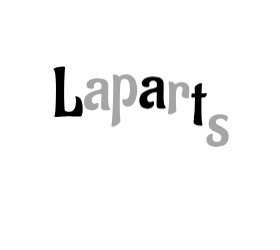
t = 0.00 s
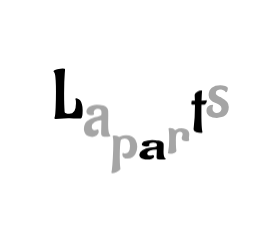
t = 0.62 s
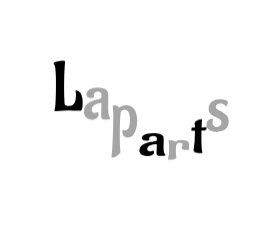
t = 0.72 s
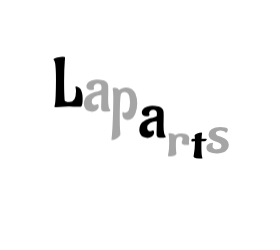
t = 0.83 s
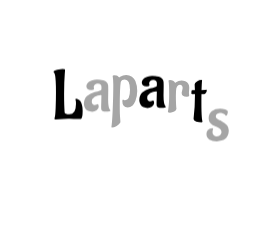
t = 1.12 s
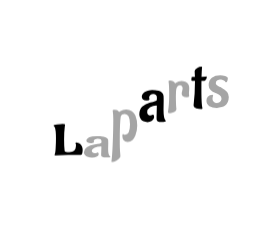
t = 1.45 s

The animated SVG that drew these frames (rendered in a browser with its animation timeline set to each time). Animation: 1 CSS @keyframes rule; one cycle of 1.72 s, repeats indefinitely.

<?xml version="1.0" encoding="utf-8"?>
<svg xmlns="http://www.w3.org/2000/svg" style="margin: auto; background: none; display: block; shape-rendering: auto;" width="280" height="250" preserveAspectRatio="xMidYMid">
<style type="text/css">
  text {
    text-anchor: middle; font-size: 69px; opacity: 0;
  }
</style>
<g style="transform-origin:140px 125px;transform:scale(1)">
<g transform="translate(140,125)">
  <g transform="translate(0,0)"><g className="path" style="transform: matrix(1, 0, 0, 1, 0, 0); transform-origin: -71.9px -4.23791px; animation: 1.0989s linear -0.621664s infinite normal forwards running bounce-1751a5a4-bba9-4c61-85f0-850173bc693f;"><path d="M21.25-0.07L21.25-0.07L17.32-0.14L17.32-0.14Q16.49-0.14 15.66-0.14L15.66-0.14L3.11 0.48L3.11 0.48Q2.07 0.48 2.07-0.21L2.07-0.21L2.07-0.21Q2.07-0.41 2.28-1.17L2.28-1.17L2.28-1.17Q2.97-2.76 3.28-11.25L3.28-11.25L3.28-11.25Q3.59-19.73 3.59-26.74L3.59-26.74L3.59-26.74Q3.59-33.74 3.31-38.09L3.31-38.09L3.31-38.09Q2.90-44.64 1.93-45.95L1.93-45.95L1.93-45.95Q1.17-46.92 1.17-47.20L1.17-47.20L1.17-47.20Q1.17-48.30 4.90-49.13L4.90-49.13L4.90-49.13Q8.63-49.96 10.25-49.96L10.25-49.96L10.25-49.96Q11.87-49.96 12.28-49.78L12.28-49.78L12.28-49.78Q12.70-49.61 12.70-49.06L12.70-49.06L12.70-49.06Q12.70-48.51 12.42-45.54L12.42-45.54L12.42-45.54Q11.73-36.78 11.73-25.15L11.73-25.15L11.73-25.15Q11.73-13.52 12.28-6.56L12.28-6.56L12.28-6.56Q12.28-5.80 13.59-5.24L13.59-5.24L13.59-5.24Q14.90-4.69 16.84-4.69L16.84-4.69L16.84-4.69Q23.60-4.69 23.60-15.11L23.60-15.11L23.60-15.11Q23.60-18.01 23.29-18.70L23.29-18.70L23.29-18.70Q22.98-19.39 22.98-19.60L22.98-19.60L22.98-19.60Q22.98-20.29 23.94-20.29L23.94-20.29L23.94-20.29Q24.70-20.29 25.98-19.53L25.98-19.53L25.98-19.53Q27.26-18.77 28.08-17.63L28.08-17.63L28.08-17.63Q28.91-16.49 29.60-14.04L29.60-14.04L29.60-14.04Q30.29-11.59 30.29-8.28L30.29-8.28L30.29-8.28Q30.29-0.07 28.29-0.07L28.29-0.07L28.29-0.07Q24.77-0.07 21.25-0.07" fill="#000000" stroke="none" stroke-width="none" transform="translate(-87.6299991607666,20.50208851405553)" style="fill: rgb(0, 0, 0);"></path></g><g className="path" style="transform: matrix(1, 0, 0, 1, 0, 0); transform-origin: -42.85px 5.35709px; animation: 1.0989s linear -0.518053s infinite normal forwards running bounce-1751a5a4-bba9-4c61-85f0-850173bc693f;"><path d="M55.89-20.70L55.89-20.70L55.75-11.87L55.75-11.87Q55.75-2.69 57.75-0.83L57.75-0.83L57.75-0.83Q58.03-0.55 58.03-0.21L58.03-0.21L58.03-0.21Q58.03 0.83 53.58 0.83L53.58 0.83L53.58 0.83Q49.13 0.83 48.85-1.79L48.85-1.79L48.85-1.79Q48.78-2.42 48.78-4.35L48.78-4.35L49.06-15.39L49.06-15.39Q49.06-15.87 48.51-15.87L48.51-15.87L48.51-15.87Q45.20-15.87 42.30-14.01L42.30-14.01L42.30-14.01Q39.40-12.14 39.40-9.25L39.40-9.25L39.40-9.25Q39.40-7.73 40.23-6.69L40.23-6.69L40.23-6.69Q41.05-5.66 42.26-5.66L42.26-5.66L42.26-5.66Q43.47-5.66 44.26-6.14L44.26-6.14L44.26-6.14Q45.06-6.62 45.20-6.69L45.20-6.69L45.20-6.69Q46.37-6.56 46.37-4.24L46.37-4.24L46.37-4.24Q46.37-1.93 44.23-0.52L44.23-0.52L44.23-0.52Q42.09 0.90 39.74 0.90L39.74 0.90L39.74 0.90Q37.40 0.90 35.71 0.07L35.71 0.07L35.71 0.07Q34.02-0.76 33.26-1.79L33.26-1.79L33.26-1.79Q32.50-2.83 32.02-4.14L32.02-4.14L32.02-4.14Q31.53-5.73 31.53-6.90L31.53-6.90L31.53-6.90Q31.53-11.73 34.57-14.63L34.57-14.63L34.57-14.63Q37.61-17.53 42.37-18.77L42.37-18.77L42.37-18.77Q48.65-20.01 48.92-21.05L48.92-21.05L48.92-21.05Q49.13-21.80 49.13-23.60L49.13-23.60L49.13-23.60Q49.13-27.26 45.40-27.26L45.40-27.26L45.40-27.26Q43.81-27.26 42.57-26.25L42.57-26.25L42.57-26.25Q41.33-25.25 41.33-23.74L41.33-23.74L41.75-22.08L41.75-22.08Q41.61-20.91 39.26-20.70L39.26-20.70L38.50-20.63L38.50-20.63Q36.43-20.63 35.22-21.67L35.22-21.67L35.22-21.67Q34.02-22.70 34.02-24.43L34.02-24.43L34.02-24.43Q34.02-25.53 34.74-26.88L34.74-26.88L34.74-26.88Q35.47-28.22 36.57-29.05L36.57-29.05L36.57-29.05Q37.67-29.88 39.99-30.53L39.99-30.53L39.99-30.53Q42.30-31.19 44.44-31.19L44.44-31.19L44.44-31.19Q46.58-31.19 47.75-31.05L47.75-31.05L47.75-31.05Q48.92-30.91 50.96-30.39L50.96-30.39L50.96-30.39Q52.99-29.88 54.34-28.43L54.34-28.43L54.34-28.43Q55.68-26.98 55.79-25.36L55.79-25.36L55.79-25.36Q55.89-23.74 55.89-20.70" fill="#000000" stroke="none" stroke-width="none" transform="translate(-87.6299991607666,20.50208851405553)" style="fill: rgb(165, 165, 165);"></path></g><g className="path" style="transform: matrix(1, 0, 0, 1, 0, 0); transform-origin: -15.665px 15.3271px; animation: 1.0989s linear -0.414443s infinite normal forwards running bounce-1751a5a4-bba9-4c61-85f0-850173bc693f;"><path d="M60.79-10.56L60.79-10.56L60.79-10.56Q60.93-17.53 60.93-22.01L60.93-22.01L60.93-22.01Q60.93-26.50 60.31-30.57L60.31-30.57L60.31-30.57Q60.31-31.26 61.69-31.26L61.69-31.26L61.69-31.26Q63.07-31.26 64.07-30.91L64.07-30.91L64.07-30.91Q65.07-30.57 65.48-30.15L65.48-30.15L65.48-30.15Q66.59-29.05 66.76-29.05L66.76-29.05L66.76-29.05Q66.93-29.05 67.83-29.67L67.83-29.67L67.83-29.67Q70.52-31.40 73.80-31.40L73.80-31.40L73.80-31.40Q77.07-31.40 79.52-29.74L79.52-29.74L79.52-29.74Q81.97-28.08 83.01-25.39L83.01-25.39L83.01-25.39Q84.87-20.77 84.87-15.59L84.87-15.59L84.87-15.59Q84.87-10.49 83.01-5.38L83.01-5.38L83.01-5.38Q81.97-2.62 79.97-0.86L79.97-0.86L79.97-0.86Q77.97 0.90 75.28 0.90L75.28 0.90L75.28 0.90Q69.97 0.90 69.97-5.24L69.97-5.24L69.97-5.24Q69.97-6.90 70.66-6.90L70.66-6.90L70.66-6.90Q70.79-6.90 71.45-6.59L71.45-6.59L71.45-6.59Q72.11-6.28 72.73-6.28L72.73-6.28L72.73-6.28Q77.63-6.28 77.63-16.66L77.63-16.66L77.63-16.66Q77.63-27.05 72.38-27.05L72.38-27.05L72.38-27.05Q70.93-27.05 69.93-26.39L69.93-26.39L69.93-26.39Q68.93-25.74 68.66-25.12L68.66-25.12L68.38-24.43L68.38-24.43Q67.41-18.22 67.41-0.48L67.41-0.48L67.41-0.48Q67.41 7.52 67.72 11.01L67.72 11.01L67.72 11.01Q68.03 14.49 68.03 15.18L68.03 15.18L68.03 15.18Q68.03 15.87 67.62 16.42L67.62 16.42L67.62 16.42Q66.24 18.22 63.89 19.63L63.89 19.63L63.89 19.63Q61.55 21.05 59.75 21.05L59.75 21.05L59.75 21.05Q59.06 21.05 59.06 20.15L59.06 20.15L59.06 20.15Q60.17 13.18 60.79-10.56" fill="#000000" stroke="none" stroke-width="none" transform="translate(-87.6299991607666,20.50208851405553)" style="fill: rgb(165, 165, 165);"></path></g><g className="path" style="transform: matrix(1, 0, 0, 1, 0, 0); transform-origin: 12.56px 5.35709px; animation: 1.0989s linear -0.310832s infinite normal forwards running bounce-1751a5a4-bba9-4c61-85f0-850173bc693f;"><path d="M111.30-20.70L111.30-20.70L111.16-11.87L111.16-11.87Q111.16-2.69 113.16-0.83L113.16-0.83L113.16-0.83Q113.44-0.55 113.44-0.21L113.44-0.21L113.44-0.21Q113.44 0.83 108.99 0.83L108.99 0.83L108.99 0.83Q104.54 0.83 104.26-1.79L104.26-1.79L104.26-1.79Q104.19-2.42 104.19-4.35L104.19-4.35L104.47-15.39L104.47-15.39Q104.47-15.87 103.91-15.87L103.91-15.87L103.91-15.87Q100.60-15.87 97.70-14.01L97.70-14.01L97.70-14.01Q94.81-12.14 94.81-9.25L94.81-9.25L94.81-9.25Q94.81-7.73 95.63-6.69L95.63-6.69L95.63-6.69Q96.46-5.66 97.67-5.66L97.67-5.66L97.67-5.66Q98.88-5.66 99.67-6.14L99.67-6.14L99.67-6.14Q100.46-6.62 100.60-6.69L100.60-6.69L100.60-6.69Q101.78-6.56 101.78-4.24L101.78-4.24L101.78-4.24Q101.78-1.93 99.64-0.52L99.64-0.52L99.64-0.52Q97.50 0.90 95.15 0.90L95.15 0.90L95.15 0.90Q92.81 0.90 91.11 0.07L91.11 0.07L91.11 0.07Q89.42-0.76 88.67-1.79L88.67-1.79L88.67-1.79Q87.91-2.83 87.42-4.14L87.42-4.14L87.42-4.14Q86.94-5.73 86.94-6.90L86.94-6.90L86.94-6.90Q86.94-11.73 89.98-14.63L89.98-14.63L89.98-14.63Q93.01-17.53 97.77-18.77L97.77-18.77L97.77-18.77Q104.05-20.01 104.33-21.05L104.33-21.05L104.33-21.05Q104.54-21.80 104.54-23.60L104.54-23.60L104.54-23.60Q104.54-27.26 100.81-27.26L100.81-27.26L100.81-27.26Q99.22-27.26 97.98-26.25L97.98-26.25L97.98-26.25Q96.74-25.25 96.74-23.74L96.74-23.74L97.15-22.08L97.15-22.08Q97.01-20.91 94.67-20.70L94.67-20.70L93.91-20.63L93.91-20.63Q91.84-20.63 90.63-21.67L90.63-21.67L90.63-21.67Q89.42-22.70 89.42-24.43L89.42-24.43L89.42-24.43Q89.42-25.53 90.15-26.88L90.15-26.88L90.15-26.88Q90.87-28.22 91.98-29.05L91.98-29.05L91.98-29.05Q93.08-29.88 95.39-30.53L95.39-30.53L95.39-30.53Q97.70-31.19 99.84-31.19L99.84-31.19L99.84-31.19Q101.98-31.19 103.16-31.05L103.16-31.05L103.16-31.05Q104.33-30.91 106.36-30.39L106.36-30.39L106.36-30.39Q108.40-29.88 109.74-28.43L109.74-28.43L109.74-28.43Q111.09-26.98 111.19-25.36L111.19-25.36L111.19-25.36Q111.30-23.74 111.30-20.70" fill="#000000" stroke="none" stroke-width="none" transform="translate(-87.6299991607666,20.50208851405553)" style="fill: rgb(0, 0, 0);"></path></g><g className="path" style="transform: matrix(1, 0, 0, 1, 0, 0); transform-origin: 38.575px 5.35709px; animation: 1.0989s linear -0.207221s infinite normal forwards running bounce-1751a5a4-bba9-4c61-85f0-850173bc693f;"><path d="M136.90-23.74L136.55-18.49L136.83-16.08L136.83-16.08Q136.83-14.77 134.34-14.77L134.34-14.77L134.34-14.77Q129.31-14.77 129.31-18.56L129.31-18.56L129.31-18.56Q129.31-19.46 129.79-21.05L129.79-21.05L129.79-21.05Q130.27-22.63 130.27-23.81L130.27-23.81L130.27-23.81Q130.27-24.98 129.58-25.84L129.58-25.84L129.58-25.84Q128.89-26.70 127.58-26.70L127.58-26.70L127.58-26.70Q126.27-26.70 125.34-25.77L125.34-25.77L125.34-25.77Q124.41-24.84 124.20-23.87L124.20-23.87L123.92-22.91L123.92-22.91Q123.51-20.77 123.51-15.77L123.51-15.77L123.51-15.77Q123.51-10.76 123.65-7.90L123.65-7.90L123.65-7.90Q123.79-5.04 123.92-3.97L123.92-3.97L123.92-3.97Q124.06-2.90 124.06-2.69L124.06-2.69L124.06-2.69Q124.06-0.97 121.92 0.10L121.92 0.10L121.92 0.10Q119.78 1.17 117.65 1.17L117.65 1.17L117.65 1.17Q115.51 1.17 115.51 0.28L115.51 0.28L115.85-1.86L115.85-1.86Q116.82-7.87 116.82-17.53L116.82-17.53L116.82-17.53Q116.82-27.19 116.13-30.64L116.13-30.64L116.13-30.64Q116.13-31.46 117.58-31.46L117.58-31.46L117.58-31.46Q121.30-31.46 122.54-28.91L122.54-28.91L122.54-28.91Q122.61-28.64 122.79-28.64L122.79-28.64L122.79-28.64Q122.96-28.64 123.72-29.26L123.72-29.26L123.72-29.26Q125.99-31.12 129.10-31.12L129.10-31.12L129.10-31.12Q131.03-31.12 132.96-30.36L132.96-30.36L132.96-30.36Q136.90-28.77 136.90-23.74L136.90-23.74" fill="#000000" stroke="none" stroke-width="none" transform="translate(-87.6299991607666,20.50208851405553)" style="fill: rgb(165, 165, 165);"></path></g><g className="path" style="transform: matrix(1, 0, 0, 1, 0, 0); transform-origin: 59.065px 1.21709px; animation: 1.0989s linear -0.103611s infinite normal forwards running bounce-1751a5a4-bba9-4c61-85f0-850173bc693f;"><path d="M138.97-26.91L138.97-26.91L139.17-29.67L139.17-29.67Q139.24-30.29 140.14-30.29L140.14-30.29L142.55-30.29L142.28-35.81L142.28-36.09L142.28-36.09Q142.28-37.67 144.69-39.12L144.69-39.12L144.69-39.12Q147.11-40.57 149.11-40.57L149.11-40.57L149.11-40.57Q149.73-40.57 149.73-40.02L149.73-40.02L149.73-39.95L149.73-39.95Q149.45-38.09 149.18-30.36L149.18-30.36L149.18-30.36Q152.21-30.36 153.04-30.50L153.04-30.50L153.04-30.50Q153.87-30.64 153.94-30.64L153.94-30.64L153.94-30.64Q154.42-30.64 154.42-29.81L154.42-29.81L154.42-29.81Q154.42-28.98 153.66-27.70L153.66-27.70L153.66-27.70Q152.90-26.43 152.01-26.36L152.01-26.36L149.11-26.36L149.11-26.36Q149.04-24.01 149.04-18.46L149.04-18.46L149.04-18.46Q149.04-12.90 149.14-9.32L149.14-9.32L149.14-9.32Q149.25-5.73 149.39-3.90L149.39-3.90L149.39-3.90Q149.52-2.07 149.70-0.97L149.70-0.97L149.70-0.97Q149.87 0.14 149.97 0.62L149.97 0.62L149.97 0.62Q150.08 1.10 150.08 1.24L150.08 1.24L150.08 1.24Q150.08 1.93 149.18 2.00L149.18 2.00L149.18 2.00Q146.49 2.00 143.83 1.24L143.83 1.24L143.83 1.24Q141.17 0.48 141.17-1.38L141.17-1.38L141.17-1.38Q142.62-12.97 142.62-26.29L142.62-26.29L142.62-26.29Q140.76-26.29 139.79-26.15L139.79-26.15L139.73-26.15L139.73-26.15Q139.10-26.15 138.97-26.91" fill="#000000" stroke="none" stroke-width="none" transform="translate(-87.6299991607666,20.50208851405553)" style="fill: rgb(0, 0, 0);"></path></g><g className="path" style="transform: matrix(1, 0, 0, 1, 0, 0); transform-origin: 77.625px 5.59709px; animation: 1.0989s linear 0s infinite normal forwards running bounce-1751a5a4-bba9-4c61-85f0-850173bc693f;"><path d="M176.43-9.45L176.43-9.45L176.43-9.45Q176.43-6.49 175.29-4.28L175.29-4.28L175.29-4.28Q174.16-2.07 172.71-1.04L172.71-1.04L172.71-1.04Q171.26 0 169.26 0.62L169.26 0.62L169.26 0.62Q166.63 1.45 164.50 1.45L164.50 1.45L164.50 1.45Q160.01 1.45 157.04-0.31L157.04-0.31L157.04-0.31Q154.08-2.07 154.08-5.93L154.08-5.93L154.08-5.93Q154.08-8.21 155.32-9.66L155.32-9.66L155.32-9.66Q157.25-11.80 159.94-11.80L159.94-11.80L159.94-11.80Q160.77-11.80 160.77-11.04L160.77-11.04L160.77-11.04Q160.77-10.97 160.46-9.97L160.46-9.97L160.46-9.97Q160.15-8.97 160.15-7.45L160.15-7.45L160.15-7.45Q160.15-5.93 161.36-4.76L161.36-4.76L161.36-4.76Q162.56-3.59 164.29-3.59L164.29-3.59L164.29-3.59Q166.01-3.59 167.05-4.17L167.05-4.17L167.05-4.17Q168.08-4.76 168.50-5.66L168.50-5.66L168.50-5.66Q169.12-6.90 169.12-8.00L169.12-8.00L169.12-8.00Q169.12-10.01 167.12-11.45L167.12-11.45L167.12-11.45Q165.12-12.90 162.70-13.73L162.70-13.73L162.70-13.73Q160.29-14.56 158.29-16.49L158.29-16.49L158.29-16.49Q156.28-18.42 156.28-21.32L156.28-21.32L156.28-21.32Q156.28-26.29 159.42-28.77L159.42-28.77L159.42-28.77Q162.56-31.26 167.95-31.26L167.95-31.26L167.95-31.26Q170.29-31.26 172.88-30.60L172.88-30.60L172.88-30.60Q175.47-29.95 175.47-28.39L175.47-28.39L175.47-28.39Q175.47-26.84 174.95-25.53L174.95-25.53L174.95-25.53Q174.43-24.22 173.67-24.22L173.67-24.22L173.67-24.22Q173.26-24.22 173.12-24.53L173.12-24.53L173.12-24.53Q172.98-24.84 172.64-25.25L172.64-25.25L172.64-25.25Q172.29-25.67 170.98-26.32L170.98-26.32L170.98-26.32Q169.67-26.98 168.74-26.98L168.74-26.98L168.74-26.98Q167.81-26.98 167.50-26.94L167.50-26.94L167.50-26.94Q167.19-26.91 166.43-26.74L166.43-26.74L166.43-26.74Q165.67-26.57 165.05-26.22L165.05-26.22L165.05-26.22Q163.46-25.32 163.46-23.60L163.46-23.60L163.46-23.60Q163.46-22.49 163.94-21.98L163.94-21.98L163.94-21.98Q164.43-21.46 164.70-21.18L164.70-21.18L164.70-21.18Q164.98-20.91 165.67-20.53L165.67-20.53L165.67-20.53Q166.36-20.15 166.63-20.01L166.63-20.01L166.63-20.01Q166.91-19.87 167.88-19.42L167.88-19.42L167.88-19.42Q168.84-18.98 169.12-18.84L169.12-18.84L169.12-18.84Q176.43-15.39 176.43-9.45" fill="#000000" stroke="none" stroke-width="none" transform="translate(-87.6299991607666,20.50208851405553)" style="fill: rgb(165, 165, 165);"></path></g></g>
</g>
</g>
<style id="bounce-1751a5a4-bba9-4c61-85f0-850173bc693f" data-anikit="">@keyframes bounce-1751a5a4-bba9-4c61-85f0-850173bc693f
{
  0% {
    animation-timing-function: cubic-bezier(0.1361,0.2514,0.2175,0.8786);
    transform: translate(0,0px) scaleY(1);
  }
  37% {
    animation-timing-function: cubic-bezier(0.7674,0.1844,0.8382,0.7157);
    transform: translate(0,-39.96px) scaleY(1);
  }
  72% {
    animation-timing-function: cubic-bezier(0.1118,0.2149,0.2172,0.941);
    transform: translate(0,0px) scaleY(1);
  }
  87% {
    animation-timing-function: cubic-bezier(0.7494,0.2259,0.8209,0.6963);
    transform: translate(0,19.900000000000002px) scaleY(0.602);
  }
  100% {
    transform: translate(0,0px) scaleY(1);
  }
}</style></svg>